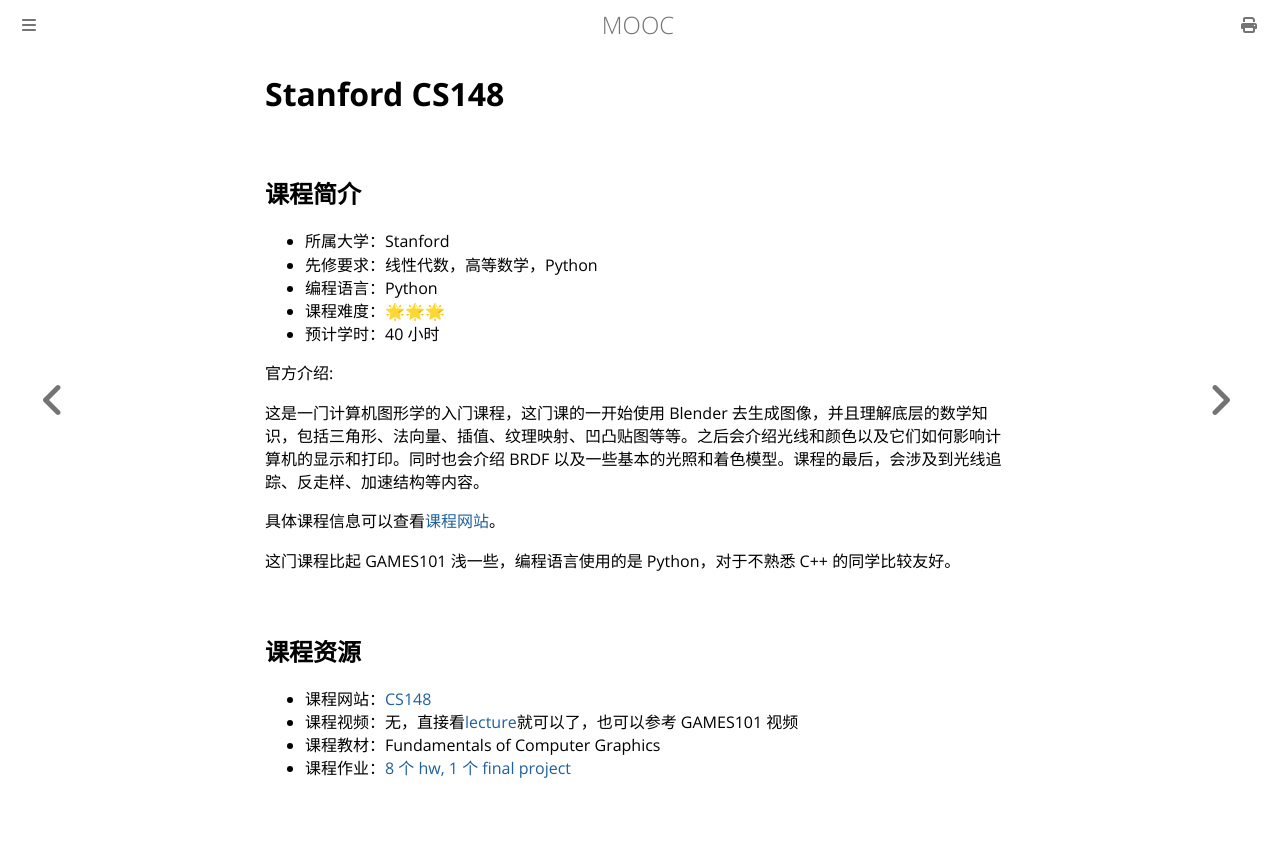

repository: Hanguangwu/MOOC · page: docs/计算机图形学/CS148.html · generator: mdbook

# Stanford CS148

## 课程简介

- 所属大学：Stanford
- 先修要求：线性代数，高等数学，Python
- 编程语言：Python
- 课程难度：🌟🌟🌟
- 预计学时：40 小时

官方介绍:

这是一门计算机图形学的入门课程，这门课的一开始使用 Blender 去生成图像，并且理解底层的数学知识，包括三角形、法向量、插值、纹理映射、凹凸贴图等等。之后会介绍光线和颜色以及它们如何影响计算机的显示和打印。同时也会介绍 BRDF 以及一些基本的光照和着色模型。课程的最后，会涉及到光线追踪、反走样、加速结构等内容。

具体课程信息可以查看[课程网站](https://web.stanford.edu/class/cs148/index.html)。

这门课程比起 GAMES101 浅一些，编程语言使用的是 Python，对于不熟悉 C++ 的同学比较友好。

## 课程资源

- 课程网站：[CS148](https://web.stanford.edu/class/cs148/index.html)
- 课程视频：无，直接看[lecture](https://web.stanford.edu/class/cs148/lectures.html)就可以了，也可以参考 GAMES101 视频
- 课程教材：Fundamentals of Computer Graphics
- 课程作业：[8 个 hw, 1 个 final project](https://web.stanford.edu/class/cs148/assignments.html)
